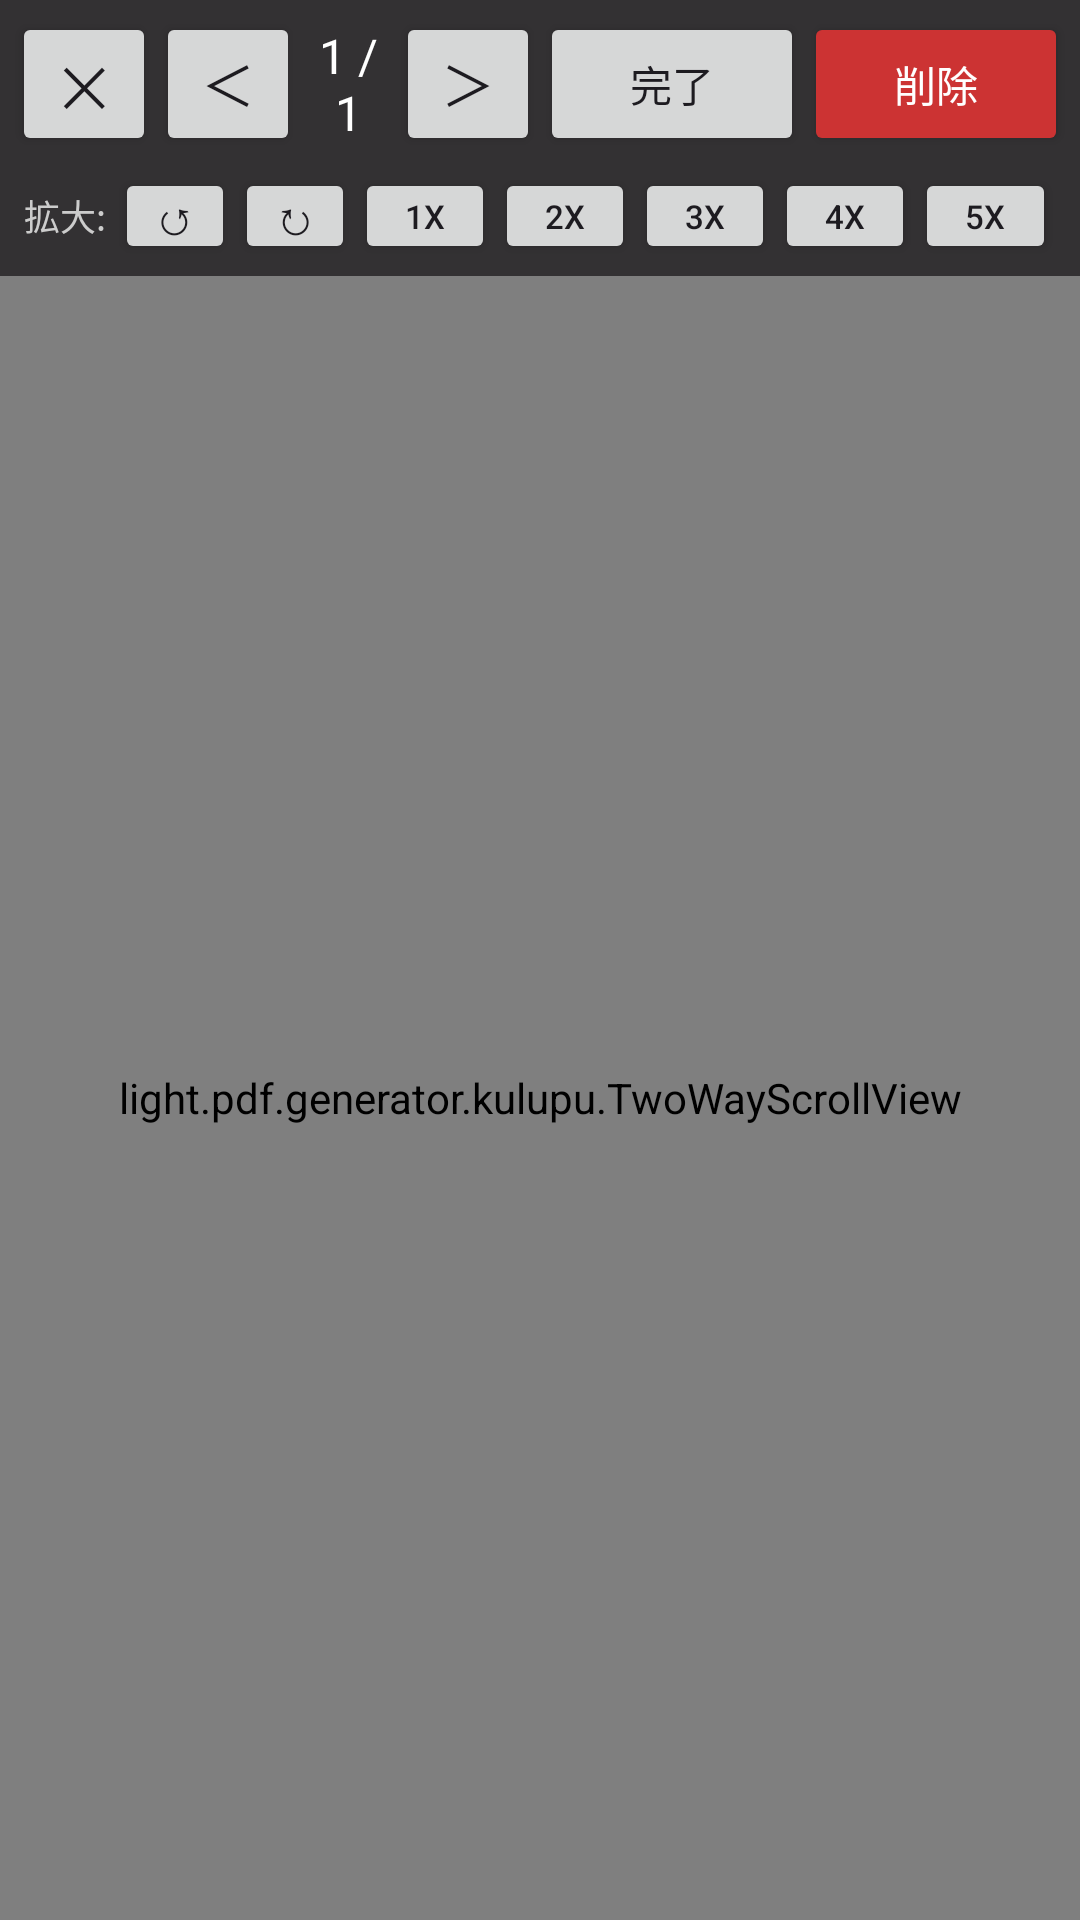

Write the Android layout XML for this screen, with the resource values it uses.
<!-- AndroidManifest.xml: application theme Theme.軽量PDF作成 -->
<!-- res/layout/fragment_crop.xml -->
<?xml version="1.0" encoding="utf-8"?>
<LinearLayout
    xmlns:android="http://schemas.android.com/apk/res/android"
    android:layout_width="match_parent"
    android:layout_height="match_parent"
    android:background="#CC000000"
    android:clickable="true"
    android:focusable="true"
    android:orientation="vertical"
    >
    
    
    <LinearLayout
        android:layout_width="match_parent"
        android:layout_height="wrap_content"
        android:gravity="center_vertical"
        android:orientation="horizontal"
        android:padding="4dp"
        >
        
        <Button
            android:id="@+id/btn_crop_back"
            android:layout_width="48dp"
            android:layout_height="48dp"
            android:padding="0dp"
            android:text="✕"
            android:textSize="18sp"
            />
        
        <Button
            android:id="@+id/btn_crop_prev"
            android:layout_width="48dp"
            android:layout_height="48dp"
            android:padding="0dp"
            android:text="＜"
            android:textSize="18sp"
            />
        
        <TextView
            android:id="@+id/tv_crop_index"
            android:layout_width="0dp"
            android:layout_height="wrap_content"
            android:layout_weight="1"
            android:gravity="center"
            android:text="1 / 1"
            android:textColor="#FFFFFF"
            android:textSize="16sp"
            />
        
        <Button
            android:id="@+id/btn_crop_next"
            android:layout_width="48dp"
            android:layout_height="48dp"
            android:padding="0dp"
            android:text="＞"
            android:textSize="18sp"
            />
        
        <Button
            android:id="@+id/btn_crop_done"
            android:layout_width="wrap_content"
            android:layout_height="48dp"
            android:paddingStart="12dp"
            android:paddingEnd="12dp"
            android:text="完了"
            />

        <Button
            android:id="@+id/btn_crop_delete"
            android:layout_width="wrap_content"
            android:layout_height="48dp"
            android:paddingStart="12dp"
            android:paddingEnd="12dp"
            android:text="削除"
            android:backgroundTint="#CC3333"
            android:textColor="#FFFFFF"
            />
    
    </LinearLayout>
    
    
    <LinearLayout
        android:layout_width="match_parent"
        android:layout_height="wrap_content"
        android:gravity="center_vertical"
        android:orientation="horizontal"
        android:paddingStart="8dp"
        android:paddingEnd="8dp"
        android:paddingBottom="4dp"
        >
        
        <TextView
            android:layout_width="wrap_content"
            android:layout_height="wrap_content"
            android:text="拡大: "
            android:textColor="#CCCCCC"
            android:textSize="12sp"
            />

        <Button
            android:id="@+id/btn_rotate_l"
            android:layout_width="40dp"
            android:layout_height="32dp"
            android:padding="0dp"
            android:text="↺"
            android:textSize="16sp"
            />

        <Button
            android:id="@+id/btn_rotate_r"
            android:layout_width="40dp"
            android:layout_height="32dp"
            android:padding="0dp"
            android:text="↻"
            android:textSize="16sp"
            />
        
        <Button
            android:id="@+id/btn_zoom_1"
            android:layout_width="0dp"
            android:layout_height="32dp"
            android:layout_weight="1"
            android:padding="0dp"
            android:text="1x"
            android:textSize="11sp"
            />
        
        <Button
            android:id="@+id/btn_zoom_2"
            android:layout_width="0dp"
            android:layout_height="32dp"
            android:layout_weight="1"
            android:padding="0dp"
            android:text="2x"
            android:textSize="11sp"
            />
        
        <Button
            android:id="@+id/btn_zoom_3"
            android:layout_width="0dp"
            android:layout_height="32dp"
            android:layout_weight="1"
            android:padding="0dp"
            android:text="3x"
            android:textSize="11sp"
            />
        
        <Button
            android:id="@+id/btn_zoom_4"
            android:layout_width="0dp"
            android:layout_height="32dp"
            android:layout_weight="1"
            android:padding="0dp"
            android:text="4x"
            android:textSize="11sp"
            />
        
        <Button
            android:id="@+id/btn_zoom_5"
            android:layout_width="0dp"
            android:layout_height="32dp"
            android:layout_weight="1"
            android:padding="0dp"
            android:text="5x"
            android:textSize="11sp"
            />
    
    </LinearLayout>
    
    
    <light.pdf.generator.kulupu.TwoWayScrollView
        android:id="@+id/two_way_scroll"
        android:layout_width="match_parent"
        android:layout_height="0dp"
        android:layout_weight="1"
        android:scrollbars="horizontal|vertical"
        >
        
        <light.pdf.generator.kulupu.CropView
            android:id="@+id/crop_view"
            android:layout_width="wrap_content"
            android:layout_height="wrap_content"
            android:padding="24dp"
            />
    
    </light.pdf.generator.kulupu.TwoWayScrollView>

</LinearLayout>
<!-- resources referenced by this layout -->
<resources>
  <style name="Theme.軽量PDF作成" parent="Base.Theme.軽量PDF作成" />
  <style name="Base.Theme.軽量PDF作成" parent="Theme.Material3.DayNight.NoActionBar">
          
          
      </style>
</resources>
